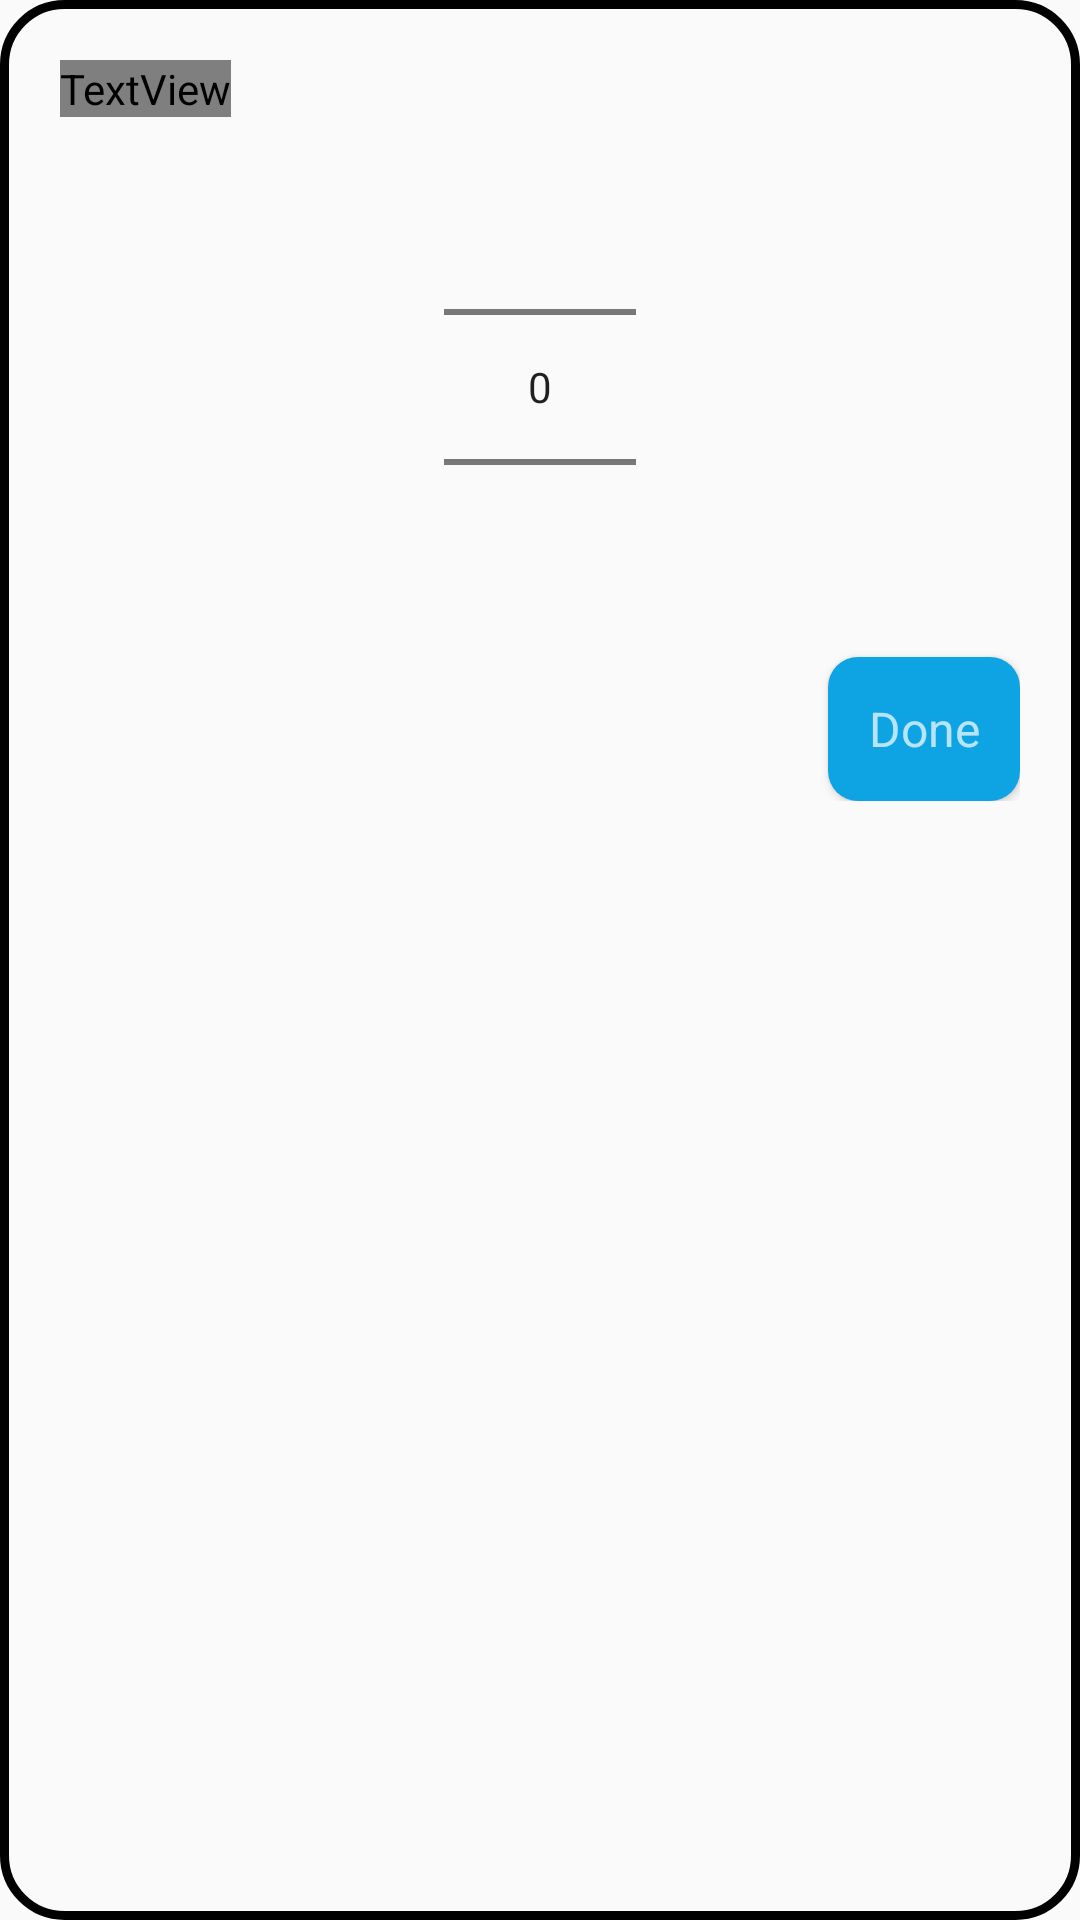

Layout XML and referenced resources for this Android screen:
<!-- AndroidManifest.xml: application theme Theme.AppCompat.Light -->
<!-- res/layout/group_score.xml -->
<RelativeLayout
    xmlns:android="http://schemas.android.com/apk/res/android"
    android:layout_width="match_parent"
    android:layout_height="wrap_content"
    android:background="@drawable/rounded_corners">

    <LinearLayout
        android:layout_width="match_parent"
        android:layout_height="wrap_content"
        android:orientation="vertical"
        android:background="@android:color/transparent"
        android:padding="@dimen/dialog_padding">

        <TextView
            android:id="@+id/textView1"
            android:layout_width="wrap_content"
            android:layout_height="wrap_content"
            android:text="@string/enter_num_groups"
            android:textAppearance="?android:attr/textAppearanceLarge"
            android:textColor="?attr/t2" />

        <NumberPicker
            android:id="@+id/numgroups"
            android:layout_width="wrap_content"
            android:layout_height="wrap_content"
            android:layout_gravity="center"
            android:descendantFocusability="blocksDescendants"
            />
        <Button
            android:id="@+id/button_done"
            android:layout_width="wrap_content"
            android:layout_height="@dimen/nav_button_height"
            android:layout_gravity="end"
            android:text="@string/button_done"
            style="@style/AppTheme.Button.Done" />
    </LinearLayout>
</RelativeLayout>
<!-- resources referenced by this layout -->
<resources>
  <dimen name="dialog_padding">10dp</dimen>
  <dimen name="nav_button_height">48dp</dimen>
  <!-- drawable rounded_corners (drawable) -->
  <?xml version="1.0" encoding="utf-8"?>
  <shape xmlns:android="http://schemas.android.com/apk/res/android"
      android:shape="rectangle">
      <gradient
          android:startColor="@color/black"
          android:endColor="@color/dark_grey"
          android:angle="270" />
      <stroke
          android:width="3dp"
          android:color="@color/dark_border" />
      <padding
          android:left="@dimen/dialog_padding"
          android:top="@dimen/dialog_padding"
          android:right="@dimen/dialog_padding"
          android:bottom="@dimen/dialog_padding" />
      <corners android:radius="20dp" />
  
  </shape>
  <string name="button_done">Done</string>
  <string name="enter_num_groups">Enter Number of Groups</string>
  <style name="AppTheme.Button.Done" parent="@android:style/Widget.Holo.Light.Button">
          <item name="android:paddingEnd">@dimen/nav_button_padding</item>
          <item name="android:paddingStart">@dimen/nav_button_padding</item>
          <item name="android:textColor">?attr/t3</item>
          <item name="android:gravity">center_vertical|center_horizontal</item>
          <item name="android:layout_gravity">end</item>
          <item name="android:textSize">@dimen/nav_button</item>
          <item name="android:background">@drawable/round_button</item>
      </style>
  <color name="black">#FF000000</color>
  <color name="dark_grey">#FF333333</color>
  <color name="dark_border">#aaa</color>
  <dimen name="nav_button_padding">10dp</dimen>
  <dimen name="nav_button">16dp</dimen>
  <!-- drawable round_button (drawable) -->
  <?xml version="1.0" encoding="utf-8"?>
  <shape xmlns:android="http://schemas.android.com/apk/res/android">
      <corners android:radius="10dp" />
      <solid android:color="@color/text" />
  </shape>
  <color name="text">#0ea4e3</color>
</resources>
